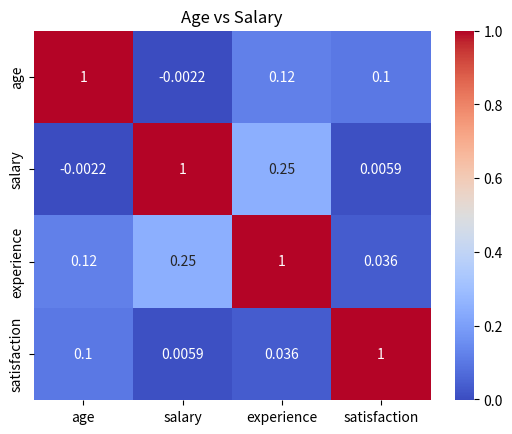
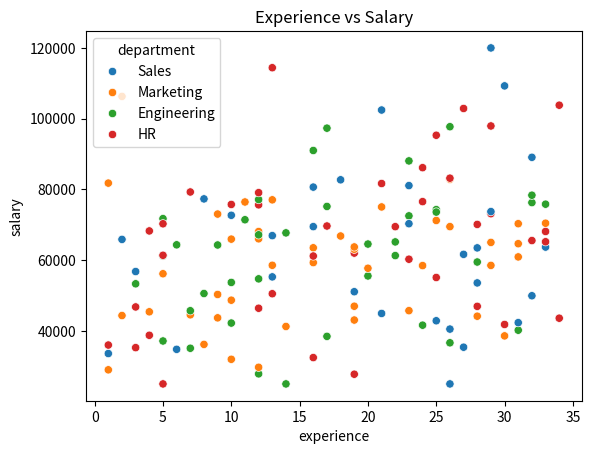
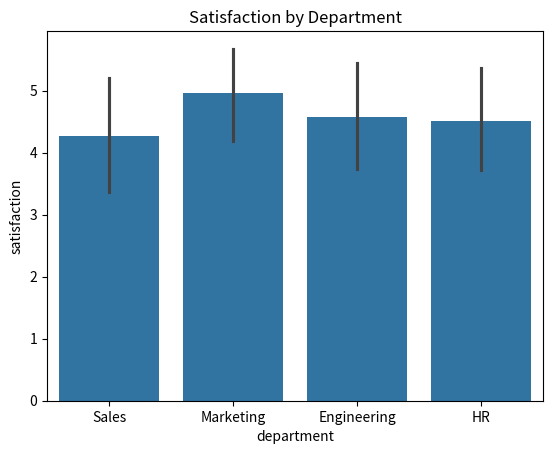

The matplotlib source for these figures, in order:
import numpy as np
import pandas as pd
import seaborn as sns
import matplotlib.pyplot as plt

np.random.seed(42)
n = 150

data = {
    "age":          np.random.randint(22, 60, n),
    "salary":       np.random.normal(60000, 20000, n).clip(25000, 120000),
    "experience":   np.random.randint(1, 35, n),
    "satisfaction": np.random.randint(1, 10, n),
    "department":   np.random.choice(["Engineering", "Marketing", "HR", "Sales"], n)
}

df = pd.DataFrame(data)

print(df.describe())

print(df.groupby("department")["salary"].mean())
print(df.groupby("age")["salary"].mean())
sns.heatmap(df[["age", "salary", "experience", "satisfaction"]].corr(), annot=True, cmap="coolwarm")
plt.title("Age vs Salary")
plt.show()

sns.scatterplot(data=df, x="experience", y="salary", hue="department")
plt.title("Experience vs Salary")
plt.show()

df["level"] = df["experience"].apply(lambda x: "Senior" if x > 10 else "Junior")
print(df)

sns.barplot(data=df, x="department", y="satisfaction")
plt.title("Satisfaction by Department")
plt.show()
